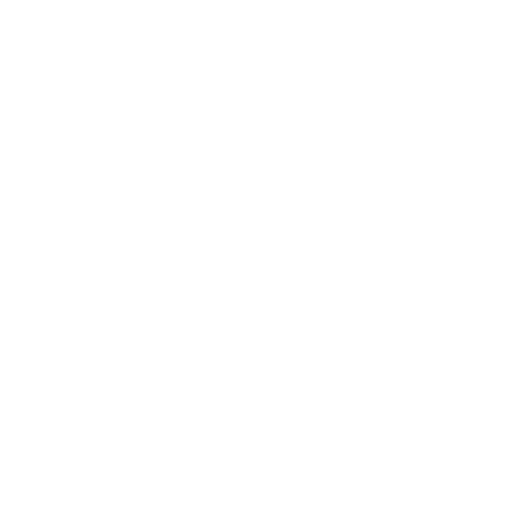
t = 0.00 s
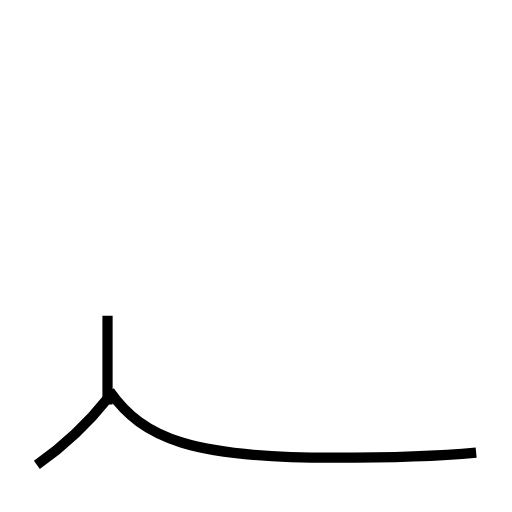
t = 1.68 s
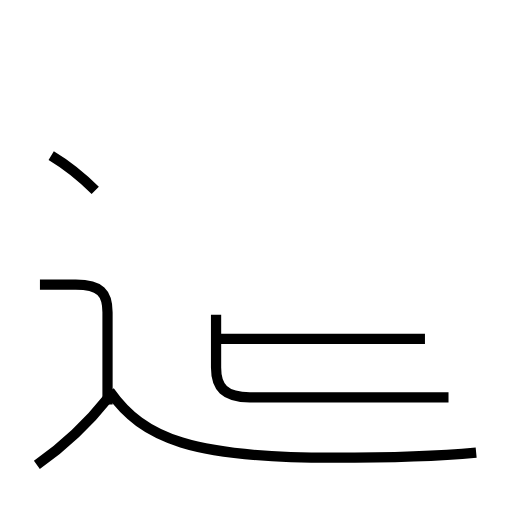
t = 3.61 s
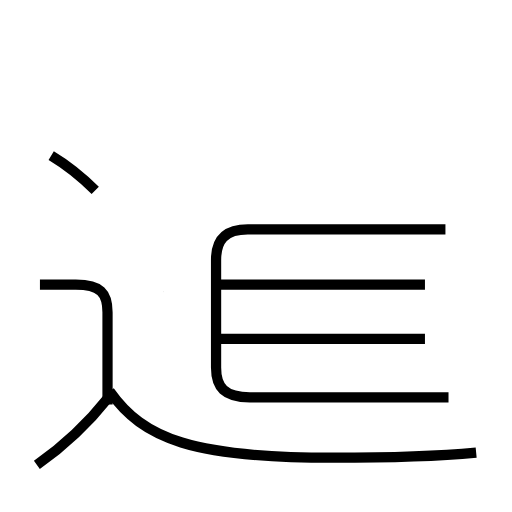
t = 5.11 s
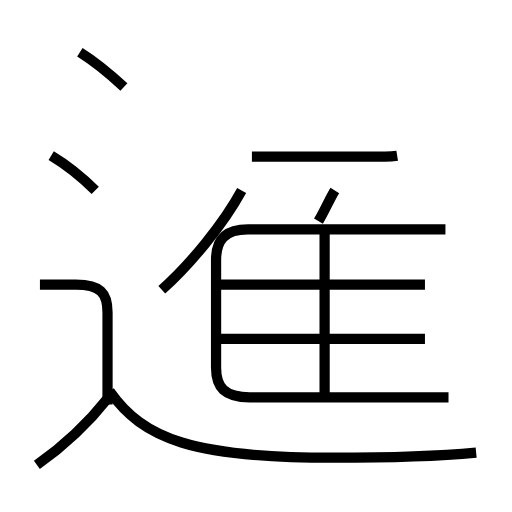
t = 6.66 s
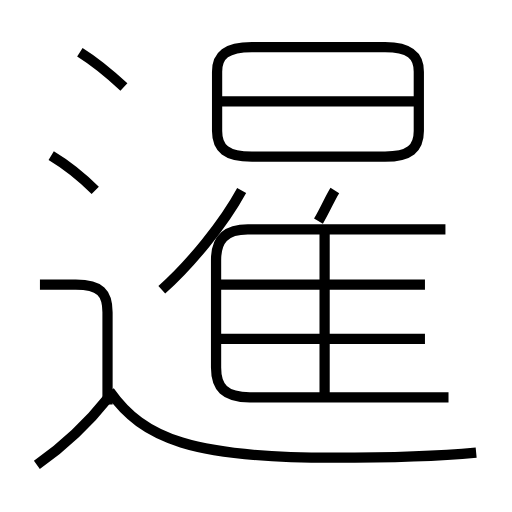
t = 8.50 s

The animated SVG that drew these frames (rendered in a browser with its animation timeline set to each time). Animation: 13 SMIL elements (animate=13); one cycle of 8.50 s.

<?xml version='1.0' encoding='utf-8'?>
<svg viewBox="0.0 -6.0 50.0 50.0" version="1.1" xmlns="http://www.w3.org/2000/svg"><rect x="-1000" y="-1000" width="2000" height="2000" stroke="white" fill="white" /><g style="fill:none;stroke:#000000;stroke-width:1"><path d="M 46.5 0.2 C 42.3 0.6 38.0 0.7 32.5 0.7 C 18.9 0.7 14.0 -1.1 10.7 -5.8 " transform="translate(0.0 38.0)" stroke-dasharray="37.718917425438775" stroke-dashoffset="37.718917425438775"><animate attributeName="stroke-dashoffset" from="37.718917425438775" to="0" dur="1.1315675227631632s" begin="0s" fill="freeze" /></path><path d="M 3.6 1.4 C 6.3 -0.5 8.7 -2.8 10.6 -5.2 " transform="translate(0.0 38.0)" stroke-dasharray="9.653428541412685" stroke-dashoffset="9.653428541412685"><animate attributeName="stroke-dashoffset" from="9.653428541412685" to="0" dur="0.2896028562423805s" begin="1.1315675227631632s" fill="freeze" /></path><path d="M 10.5 -4.5 L 10.5 -13.5 C 10.5 -15.4 9.8 -16.2 7.4 -16.2 L 3.9 -16.2 " transform="translate(0.0 38.0)" stroke-dasharray="17.315122797700987" stroke-dashoffset="17.315122797700987"><animate attributeName="stroke-dashoffset" from="17.315122797700987" to="0" dur="0.5194536839310295s" begin="1.4211703790055437s" fill="freeze" /></path><path d="M 9.3 -25.4 C 7.8 -26.9 6.5 -27.9 5.0 -28.8 " transform="translate(0.0 38.0)" stroke-dasharray="5.496660822454058" stroke-dashoffset="5.496660822454058"><animate attributeName="stroke-dashoffset" from="5.496660822454058" to="0" dur="0.16489982467362174s" begin="1.9406240629365732s" fill="freeze" /></path><path d="M 41.5 -10.9 L 21.1 -10.9 " transform="translate(0.0 38.0)" stroke-dasharray="20.4" stroke-dashoffset="20.4"><animate attributeName="stroke-dashoffset" from="20.4" to="0" dur="0.612s" begin="2.105523887610195s" fill="freeze" /></path><path d="M 43.8 -5.2 L 24.4 -5.2 C 21.9 -5.2 21.1 -6.2 21.1 -8.1 L 21.1 -18.6 C 21.1 -20.5 21.9 -21.6 24.2 -21.6 L 43.5 -21.6 " transform="translate(0.0 38.0)" stroke-dasharray="59.28089388436084" stroke-dashoffset="59.28089388436084"><animate attributeName="stroke-dashoffset" from="59.28089388436084" to="0" dur="1.7784268165308252s" begin="2.717523887610195s" fill="freeze" /></path><path d="M 41.5 -16.2 L 21.1 -16.2 " transform="translate(0.0 38.0)" stroke-dasharray="20.4" stroke-dashoffset="20.4"><animate attributeName="stroke-dashoffset" from="20.4" to="0" dur="0.612s" begin="4.49595070414102s" fill="freeze" /></path><path d="M 15.8 -15.7 C 18.6 -18.2 21.8 -22.1 23.6 -25.4 " transform="translate(0.0 38.0)" stroke-dasharray="12.498659142062829" stroke-dashoffset="12.498659142062829"><animate attributeName="stroke-dashoffset" from="12.498659142062829" to="0" dur="0.37495977426188487s" begin="5.10795070414102s" fill="freeze" /></path><path d="M 31.7 -5.2 L 31.7 -21.4 " transform="translate(0.0 38.0)" stroke-dasharray="16.2" stroke-dashoffset="16.2"><animate attributeName="stroke-dashoffset" from="16.2" to="0" dur="0.486s" begin="5.482910478402905s" fill="freeze" /></path><path d="M 12.1 -35.5 C 10.6 -36.9 9.4 -37.9 7.8 -38.9 " transform="translate(0.0 38.0)" stroke-dasharray="5.49127859458166" stroke-dashoffset="5.49127859458166"><animate attributeName="stroke-dashoffset" from="5.49127859458166" to="0" dur="0.16473835783744978s" begin="5.968910478402905s" fill="freeze" /></path><path d="M 31.1 -22.4 C 31.8 -23.6 32.2 -24.6 32.7 -25.4 " transform="translate(0.0 38.0)" stroke-dasharray="3.400966034190411" stroke-dashoffset="3.400966034190411"><animate attributeName="stroke-dashoffset" from="3.400966034190411" to="0" dur="0.10202898102571233s" begin="6.133648836240355s" fill="freeze" /></path><path d="M 24.6 -28.7 L 37.6 -28.7 C 40.0 -28.7 40.9 -29.5 40.9 -31.2 L 40.9 -37.0 C 40.9 -38.6 40.0 -39.4 37.6 -39.4 L 24.6 -39.4 C 22.1 -39.4 21.2 -38.6 21.2 -37.0 L 21.2 -31.2 C 21.2 -29.5 22.1 -28.7 24.6 -28.7 Z " transform="translate(0.0 38.0)" stroke-dasharray="56.716627282512825" stroke-dashoffset="56.716627282512825"><animate attributeName="stroke-dashoffset" from="56.716627282512825" to="0" dur="1.7014988184753848s" begin="6.235677817266067s" fill="freeze" /></path><path d="M 40.5 -34.1 L 21.6 -34.1" transform="translate(0.0 38.0)" stroke-dasharray="18.9" stroke-dashoffset="18.9"><animate attributeName="stroke-dashoffset" from="18.9" to="0" dur="0.567s" begin="7.9371766357414515s" fill="freeze" /></path></g></svg>
